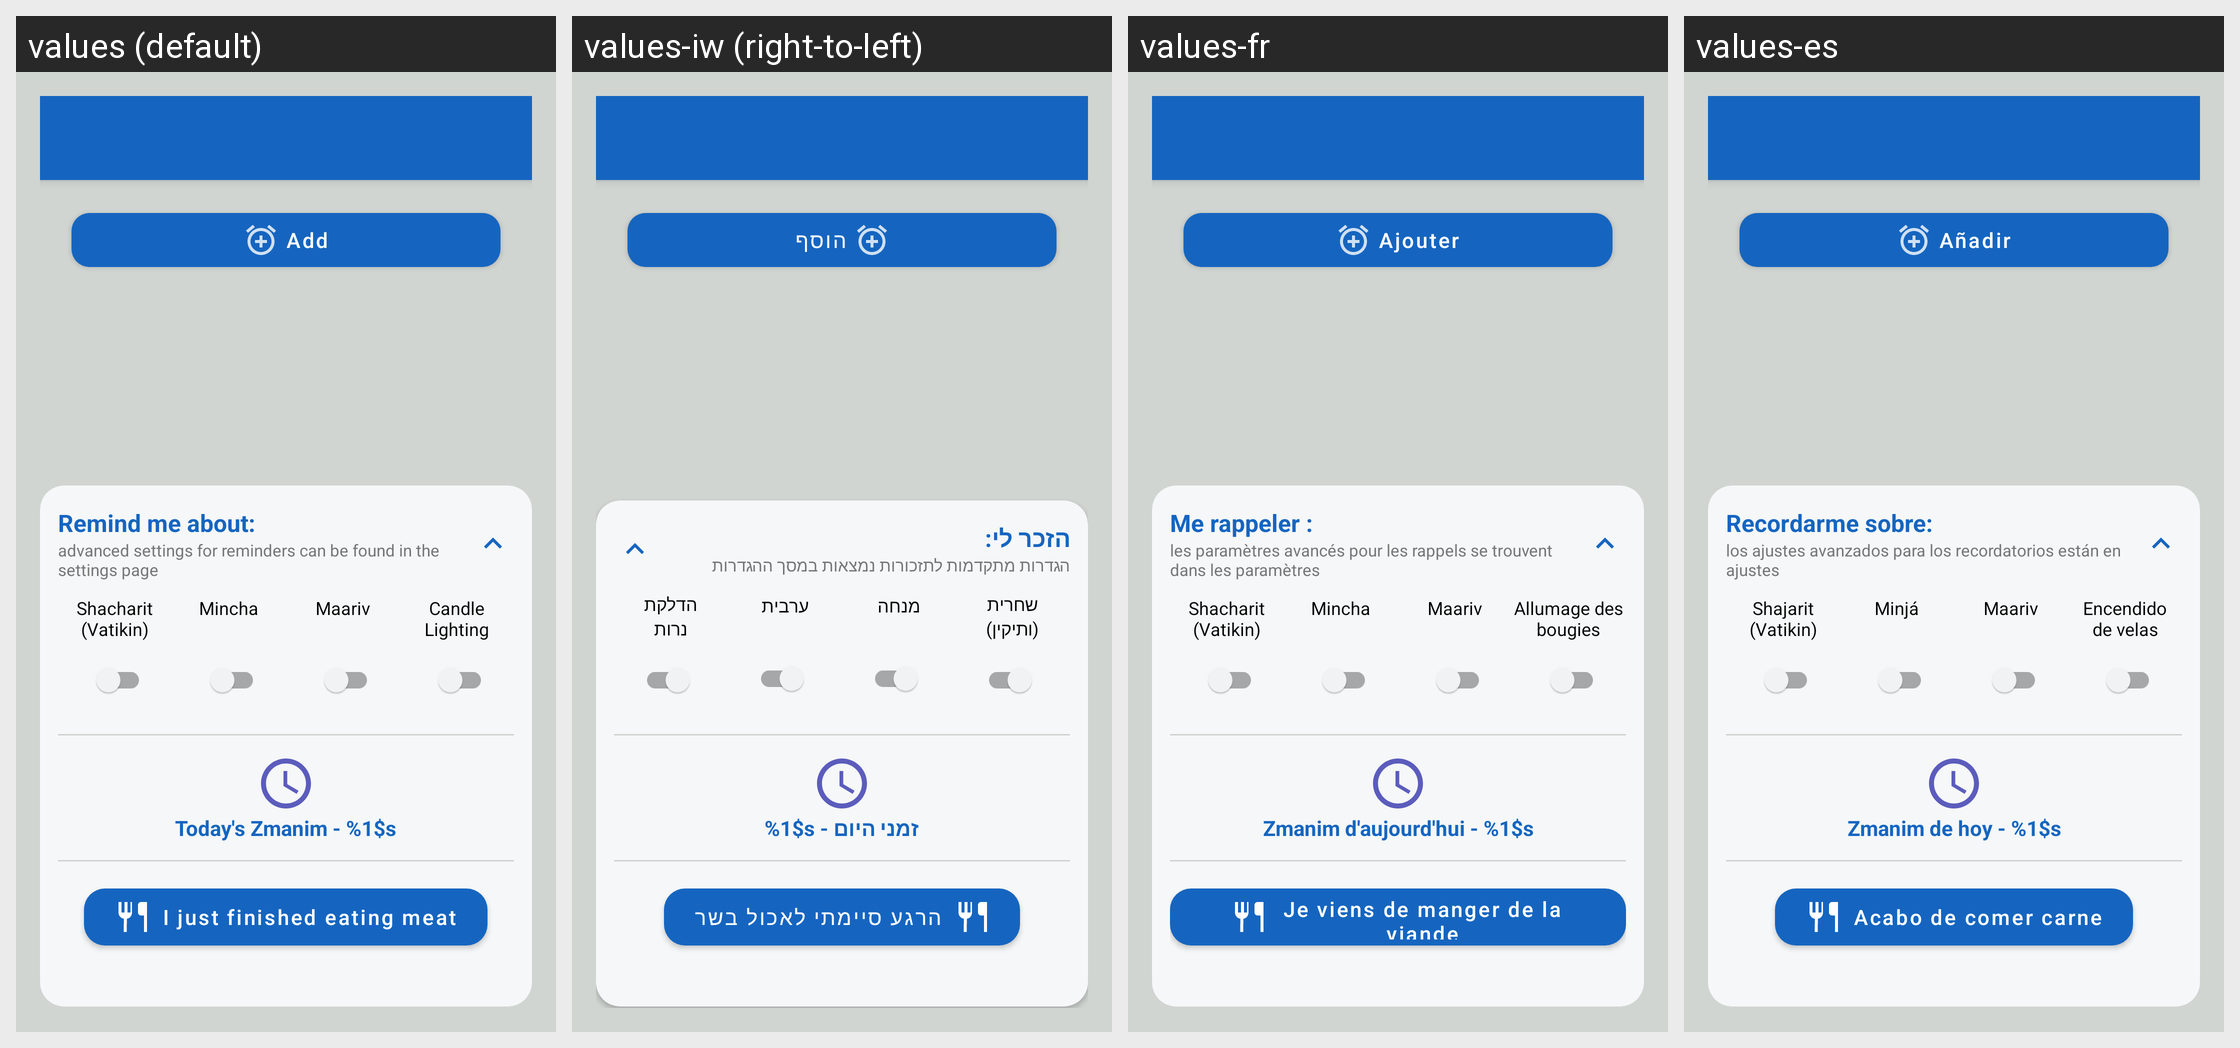

Locale-by-locale string values for the Android screen shown in this grid:
Android screen res/layout/alarm_details.xml rendered under 4 locales, left to right: values (default), values-iw (right-to-left), values-fr, values-es. Device: Nexus 5 (rendered at 1080×1920; each locale shown at half size, 540×960, under a caption strip naming it); theme AppTheme.
Other locales in the repository, not shown: values-yi.
Strings drawn on this screen, with the default value and each locale's value (text and hints the layout hard-codes, and strings that could not be matched under every locale, appear in the picture but are not listed):

add
  values: Add
  values-iw: הוסף
  values-fr: Ajouter
  values-es: Añadir

remind_me_about
  values: Remind me about:
  values-iw: הזכר לי:
  values-fr: Me rappeler :
  values-es: Recordarme sobre:

reminders_advanced_settings
  values: advanced settings for reminders can be found in the settings page
  values-iw: הגדרות מתקדמות לתזכורות נמצאות במסך ההגדרות
  values-fr: les paramètres avancés pour les rappels se trouvent dans les paramètres
  values-es: los ajustes avanzados para los recordatorios están en ajustes

shacharit_vatikin
  values: Shacharit
      (Vatikin)
  values-iw: שחרית
      (ותיקין)
  values-fr: Shacharit
      (Vatikin)
  values-es: Shajarit
      (Vatikin)

mincha
  values: Mincha
      
  values-iw: מנחה
      
  values-fr: Mincha
      
  values-es: Minjá
      

maariv
  values: Maariv
      
  values-iw: ערבית
      
  values-fr: Maariv
      
  values-es: Maariv
      

candle_lighting
  values: Candle
      Lighting
  values-iw: הדלקת
      נרות
  values-fr: Allumage des
      bougies
  values-es: Encendido
      de velas

todays_zmanim
  values: Today's Zmanim - %1$s
  values-iw: זמני היום - %1$s
  values-fr: Zmanim d'aujourd'hui - %1$s
  values-es: Zmanim de hoy - %1$s

meat_timer_btn_text
  values: I just finished eating meat
  values-iw: הרגע סיימתי לאכול בשר
  values-fr: Je viens de manger de la viande
  values-es: Acabo de comer carne
